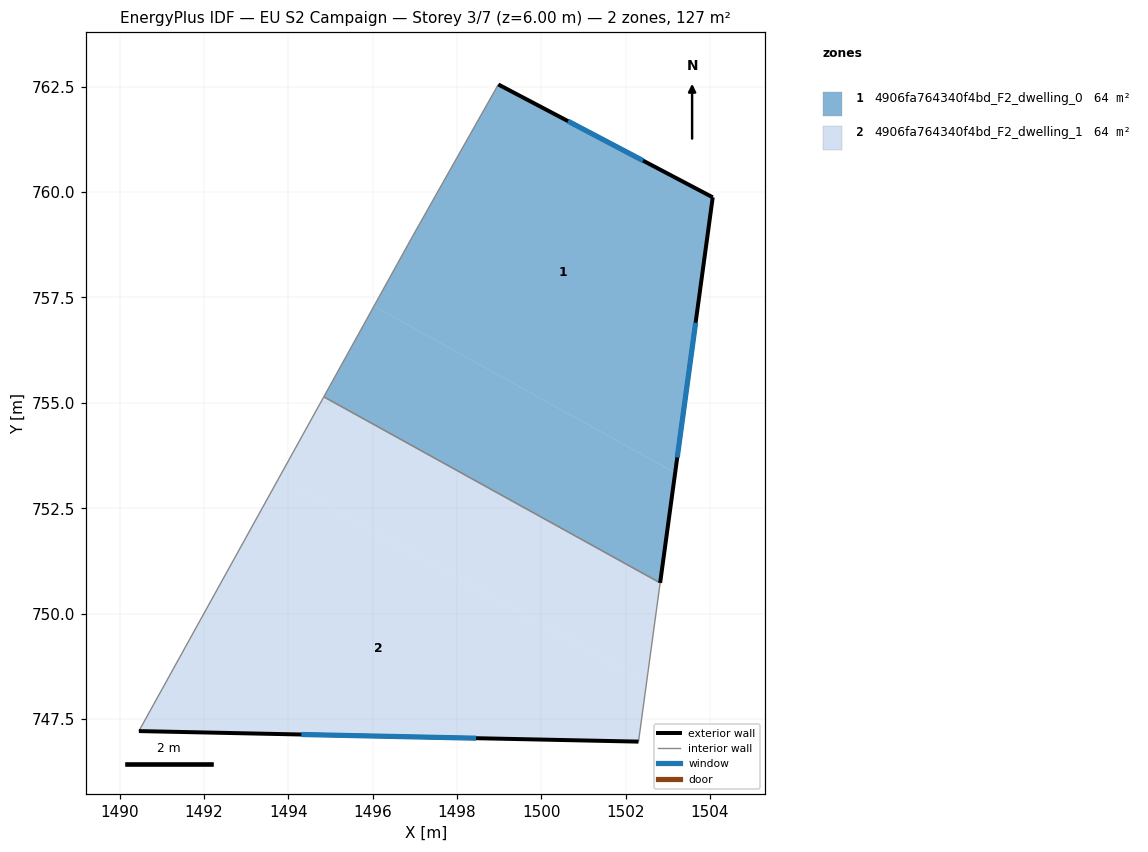
=== STOREY PLAN SPEC (per zone: floor XY polygon, exterior-wall plan segments, windows/doors) ===
zone 1: 4906fa764340f4bd_F2_dwelling_0  (63.7 m²)
  floor: (1504.06, 759.88) (1503.17, 753.34) (1496.03, 757.29) (1496.95, 758.96) (1498.98, 762.55)
  floor: (1503.17, 753.34) (1502.82, 750.73) (1494.84, 755.14) (1496.03, 757.29)
  exterior wall: (1504.06, 759.88) – (1498.98, 762.55)  [5.7 m]
    window: (1502.41, 760.75) – (1500.63, 761.68)  [2.1 m²]
  exterior wall: (1502.82, 750.73) – (1504.06, 759.88)  [9.2 m]
    window: (1503.22, 753.70) – (1503.66, 756.90)  [3.4 m²]
  interior walls: 3
zone 2: 4906fa764340f4bd_F2_dwelling_1  (63.7 m²)
  floor: (1502.82, 750.73) (1502.49, 748.37) (1493.76, 753.20) (1494.84, 755.14)
  floor: (1502.49, 748.37) (1502.30, 746.96) (1490.45, 747.21) (1493.76, 753.20)
  exterior wall: (1490.45, 747.21) – (1502.30, 746.96)  [11.9 m]
    window: (1494.31, 747.13) – (1498.45, 747.05)  [4.3 m²]
  interior walls: 3

=== DERIVED (storey summary) ===
Building: EU S2 Campaign
Storey: 3 of 7  (floor level z = 6.00 m)
Storey gross floor area: 127.3 m²
Zones on this storey: 2
  - 4906fa764340f4bd_F2_dwelling_0: floor 63.7 m²; exterior wall 15.0 m (44.9 m²); 2 window(s) 5.5 m²; WWR 12.2%
  - 4906fa764340f4bd_F2_dwelling_1: floor 63.7 m²; exterior wall 11.9 m (35.6 m²); 1 window(s) 4.3 m²; WWR 12.2%
Zone adjacency (shared interzone walls):
  - 4906fa764340f4bd_F2_dwelling_0 ↔ 4906fa764340f4bd_F2_dwelling_1